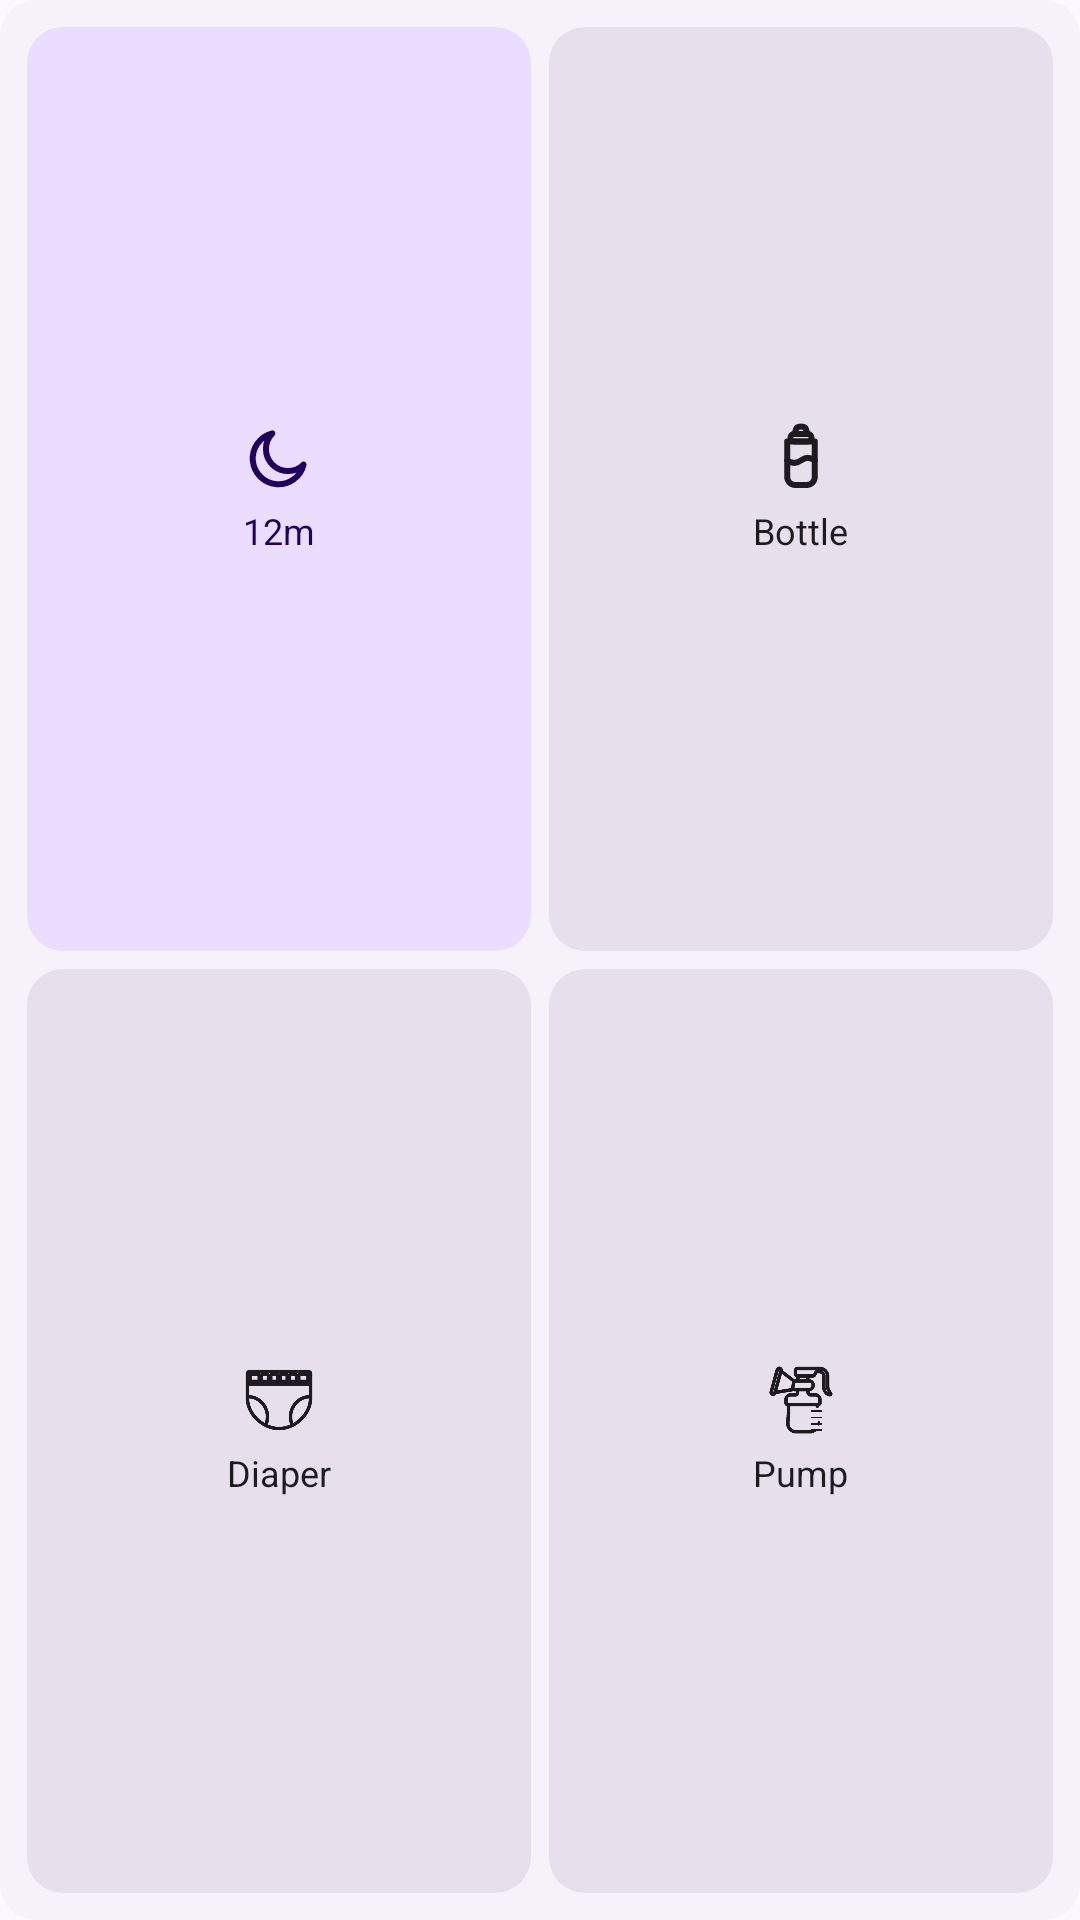

This screen was rendered from an Android layout file. Write that file and the resources it references.
<!-- AndroidManifest.xml: application theme AppTheme -->
<!-- res/layout/preview_quick_actions.xml -->
<?xml version="1.0" encoding="utf-8"?>
<LinearLayout xmlns:android="http://schemas.android.com/apk/res/android"
    android:layout_width="match_parent"
    android:layout_height="match_parent"
    android:orientation="vertical"
    android:background="@drawable/preview_widget_bg"
    android:padding="6dp">

    <LinearLayout
        android:layout_width="match_parent"
        android:layout_height="0dp"
        android:layout_weight="1"
        android:orientation="horizontal">

        
        <LinearLayout
            android:layout_width="0dp"
            android:layout_height="match_parent"
            android:layout_weight="1"
            android:layout_margin="3dp"
            android:orientation="vertical"
            android:background="@drawable/preview_chip_running"
            android:gravity="center">

            <ImageView
                android:layout_width="24dp"
                android:layout_height="24dp"
                android:src="@drawable/ic_bb_sleep"
                android:tint="#21005D"
                android:contentDescription="@string/quick_actions_widget_label" />

            <TextView
                android:layout_width="wrap_content"
                android:layout_height="wrap_content"
                android:layout_marginTop="4dp"
                android:text="12m"
                android:textSize="12sp"
                android:textColor="#21005D"
                android:maxLines="1" />
        </LinearLayout>

        <LinearLayout
            android:layout_width="0dp"
            android:layout_height="match_parent"
            android:layout_weight="1"
            android:layout_margin="3dp"
            android:orientation="vertical"
            android:background="@drawable/preview_chip_idle"
            android:gravity="center">

            <ImageView
                android:layout_width="24dp"
                android:layout_height="24dp"
                android:src="@drawable/ic_bb_feeding"
                android:tint="#1D1B20"
                android:contentDescription="@string/quick_actions_widget_label" />

            <TextView
                android:layout_width="wrap_content"
                android:layout_height="wrap_content"
                android:layout_marginTop="4dp"
                android:text="Bottle"
                android:textSize="12sp"
                android:textColor="#1D1B20"
                android:maxLines="1" />
        </LinearLayout>
    </LinearLayout>

    <LinearLayout
        android:layout_width="match_parent"
        android:layout_height="0dp"
        android:layout_weight="1"
        android:orientation="horizontal">

        <LinearLayout
            android:layout_width="0dp"
            android:layout_height="match_parent"
            android:layout_weight="1"
            android:layout_margin="3dp"
            android:orientation="vertical"
            android:background="@drawable/preview_chip_idle"
            android:gravity="center">

            <ImageView
                android:layout_width="24dp"
                android:layout_height="24dp"
                android:src="@drawable/ic_bb_diaper"
                android:tint="#1D1B20"
                android:contentDescription="@string/quick_actions_widget_label" />

            <TextView
                android:layout_width="wrap_content"
                android:layout_height="wrap_content"
                android:layout_marginTop="4dp"
                android:text="Diaper"
                android:textSize="12sp"
                android:textColor="#1D1B20"
                android:maxLines="1" />
        </LinearLayout>

        <LinearLayout
            android:layout_width="0dp"
            android:layout_height="match_parent"
            android:layout_weight="1"
            android:layout_margin="3dp"
            android:orientation="vertical"
            android:background="@drawable/preview_chip_idle"
            android:gravity="center">

            <ImageView
                android:layout_width="24dp"
                android:layout_height="24dp"
                android:src="@drawable/ic_bb_pumping"
                android:tint="#1D1B20"
                android:contentDescription="@string/quick_actions_widget_label" />

            <TextView
                android:layout_width="wrap_content"
                android:layout_height="wrap_content"
                android:layout_marginTop="4dp"
                android:text="Pump"
                android:textSize="12sp"
                android:textColor="#1D1B20"
                android:maxLines="1" />
        </LinearLayout>
    </LinearLayout>
</LinearLayout>
<!-- resources referenced by this layout -->
<resources>
  <!-- drawable ic_bb_diaper (drawable) -->
  <?xml version="1.0" encoding="utf-8"?>
  <vector xmlns:android="http://schemas.android.com/apk/res/android"
   android:width="24dp" android:height="24dp"
   android:viewportWidth="24" android:viewportHeight="24">
      <path
   android:pathData="M4.2,5.2 H19.8 V8 H4.2 Z"
   android:strokeColor="#FF000000"
   android:strokeWidth="2"
   android:strokeLineCap="round"
   android:strokeLineJoin="round"
   android:fillColor="#00000000" />
      <path
   android:pathData="M7.2,5.2 V8 M10.05,5.2 V8 M12.9,5.2 V8 M15.75,5.2 V8"
   android:strokeColor="#FF000000"
   android:strokeWidth="2"
   android:strokeLineCap="round"
   android:strokeLineJoin="round"
   android:fillColor="#00000000" />
      <path
   android:pathData="M4.2,8 C4.2,12.4 6.6,15.8 9.4,16.9 C10.5,17.3 11,15.9 12,15.9 C13,15.9 13.5,17.3 14.6,16.9 C17.4,15.8 19.8,12.4 19.8,8 Z"
   android:strokeColor="#FF000000"
   android:strokeWidth="2"
   android:strokeLineCap="round"
   android:strokeLineJoin="round"
   android:fillColor="#00000000" />
  </vector>
  <!-- drawable ic_bb_pumping (drawable) -->
  <?xml version="1.0" encoding="utf-8"?>
  <vector xmlns:android="http://schemas.android.com/apk/res/android"
   android:width="24dp" android:height="24dp"
   android:viewportWidth="24" android:viewportHeight="24">
      <path
   android:pathData="M7.6,7.0 A4.4,2.25 0 1,0 16.4,7.0 A4.4,2.25 0 1,0 7.6,7.0"
   android:strokeColor="#FF000000"
   android:strokeWidth="2"
   android:strokeLineCap="round"
   android:strokeLineJoin="round"
   android:fillColor="#00000000" />
      <path
   android:pathData="M7.7,7.9 C8.7,10.4 9.6,11.6 10.7,12.2 M16.3,7.9 C15.3,10.4 14.4,11.6 13.3,12.2"
   android:strokeColor="#FF000000"
   android:strokeWidth="2"
   android:strokeLineCap="round"
   android:strokeLineJoin="round"
   android:fillColor="#00000000" />
      <path
   android:pathData="M9.6,13.8 H14.4 M9.8,13.8 V16.8 A2.2,2.2 0 0 0 14.2,16.8 V13.8"
   android:strokeColor="#FF000000"
   android:strokeWidth="2"
   android:strokeLineCap="round"
   android:strokeLineJoin="round"
   android:fillColor="#00000000" />
  </vector>
  <!-- drawable ic_bb_sleep (drawable) -->
  <?xml version="1.0" encoding="utf-8"?>
  <vector xmlns:android="http://schemas.android.com/apk/res/android"
   android:width="24dp" android:height="24dp"
   android:viewportWidth="24" android:viewportHeight="24">
      <path
   android:pathData="M20.2,14.2 A8.6,8.6 0 1,1 9.8,3.8 A6.9,6.9 0 0,0 20.2,14.2 z" android:strokeColor="#FF000000" android:strokeWidth="2" android:strokeLineCap="round" android:strokeLineJoin="round" android:fillColor="#00000000" />
  </vector>
  <!-- drawable preview_chip_idle (drawable) -->
  <?xml version="1.0" encoding="utf-8"?>
  <shape xmlns:android="http://schemas.android.com/apk/res/android"
      android:shape="rectangle">
      <corners android:radius="12dp" />
      <solid android:color="#E7E0EC" />
  </shape>
  <!-- drawable preview_chip_running (drawable) -->
  <?xml version="1.0" encoding="utf-8"?>
  <shape xmlns:android="http://schemas.android.com/apk/res/android"
      android:shape="rectangle">
      <corners android:radius="12dp" />
      <solid android:color="#EADDFF" />
  </shape>
  <!-- drawable preview_widget_bg (drawable) -->
  <?xml version="1.0" encoding="utf-8"?>
  <shape xmlns:android="http://schemas.android.com/apk/res/android"
      android:shape="rectangle">
      <corners android:radius="12dp" />
      <solid android:color="#F7F2FA" />
  </shape>
  <string name="quick_actions_widget_label">Quick actions</string>
  <style name="AppTheme" parent="android:style/Theme.Material.Light.NoActionBar">
          <item name="android:windowBackground">@color/window_background</item>
          <item name="android:statusBarColor">@android:color/transparent</item>
          <item name="android:navigationBarColor">@android:color/transparent</item>
          <item name="android:windowLightStatusBar">true</item>
      </style>
  <color name="window_background">#FCF8FF</color>
</resources>
